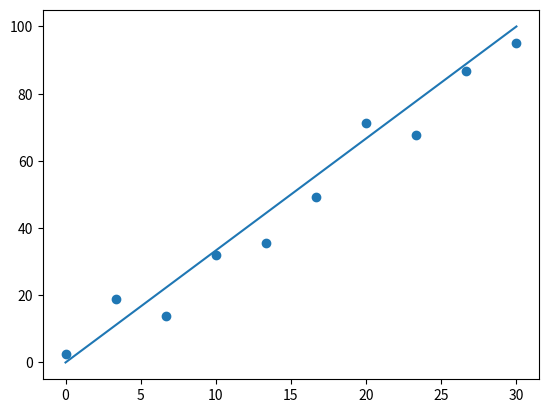

The matplotlib source for this figure:
import numpy as np
from matplotlib import pyplot as plt
import random


max_squat = 10

V1 = 100
t1 = 30


if __name__=="__main__":

    def V_ref(t):
        V_ref = V1*t/t1
        return V_ref


    # initalize my training
    N = 10
    V = []
    t = np.linspace(0, t1, N)
    V_ref = V_ref(t)

    # input
    noise = np.random.normal(0,10,t.shape)
    V = V_ref + noise

    plt.scatter(t, V)
    plt.plot(t, V_ref)
    plt.show()







